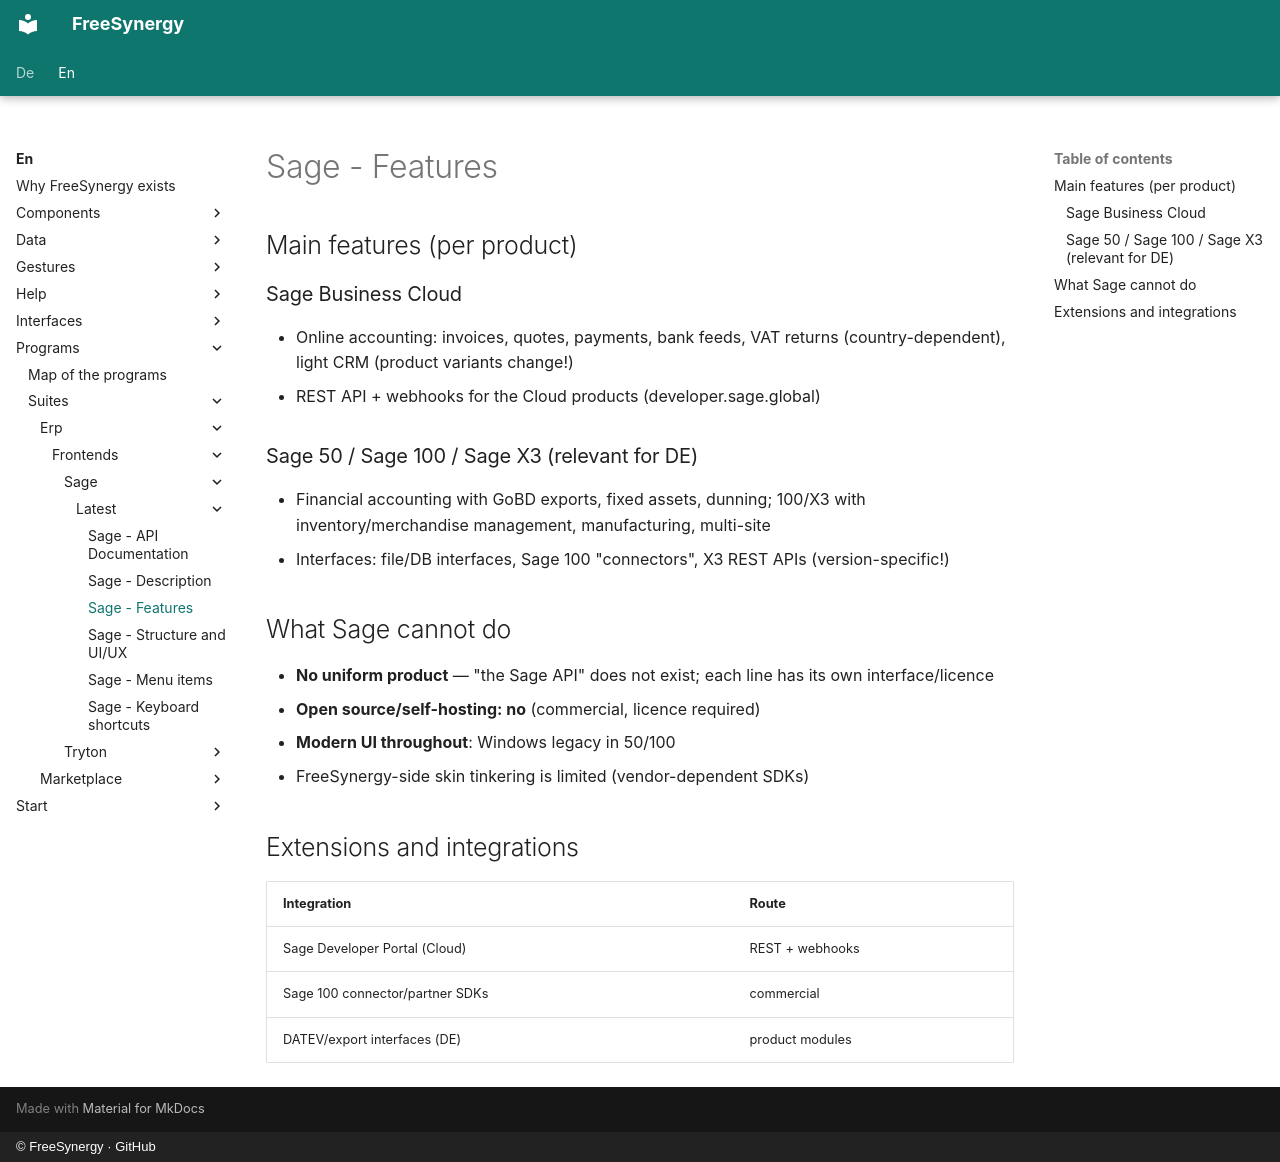

repository: FreeSynergy/fs-documentation · page: en/programs/suites/erp/frontends/sage/latest/features/index.html · generator: mkdocs · copyright: © FreeSynergy · GitHub

# Sage - Features

## Main features (per product)

### Sage Business Cloud
- Online accounting: invoices, quotes, payments, bank feeds, VAT returns (country-dependent), light CRM (product variants change!)
- REST API + webhooks for the Cloud products (developer.sage.global)

### Sage 50 / Sage 100 / Sage X3 (relevant for DE)
- Financial accounting with GoBD exports, fixed assets, dunning; 100/X3 with inventory/merchandise management, manufacturing, multi-site
- Interfaces: file/DB interfaces, Sage 100 "connectors", X3 REST APIs (version-specific!)

## What Sage cannot do

- **No uniform product** — "the Sage API" does not exist; each line has its own interface/licence
- **Open source/self-hosting: no** (commercial, licence required)
- **Modern UI throughout**: Windows legacy in 50/100
- FreeSynergy-side skin tinkering is limited (vendor-dependent SDKs)

## Extensions and integrations

| Integration | Route |
|-------------|-----|
| Sage Developer Portal (Cloud) | REST + webhooks |
| Sage 100 connector/partner SDKs | commercial |
| DATEV/export interfaces (DE) | product modules |
